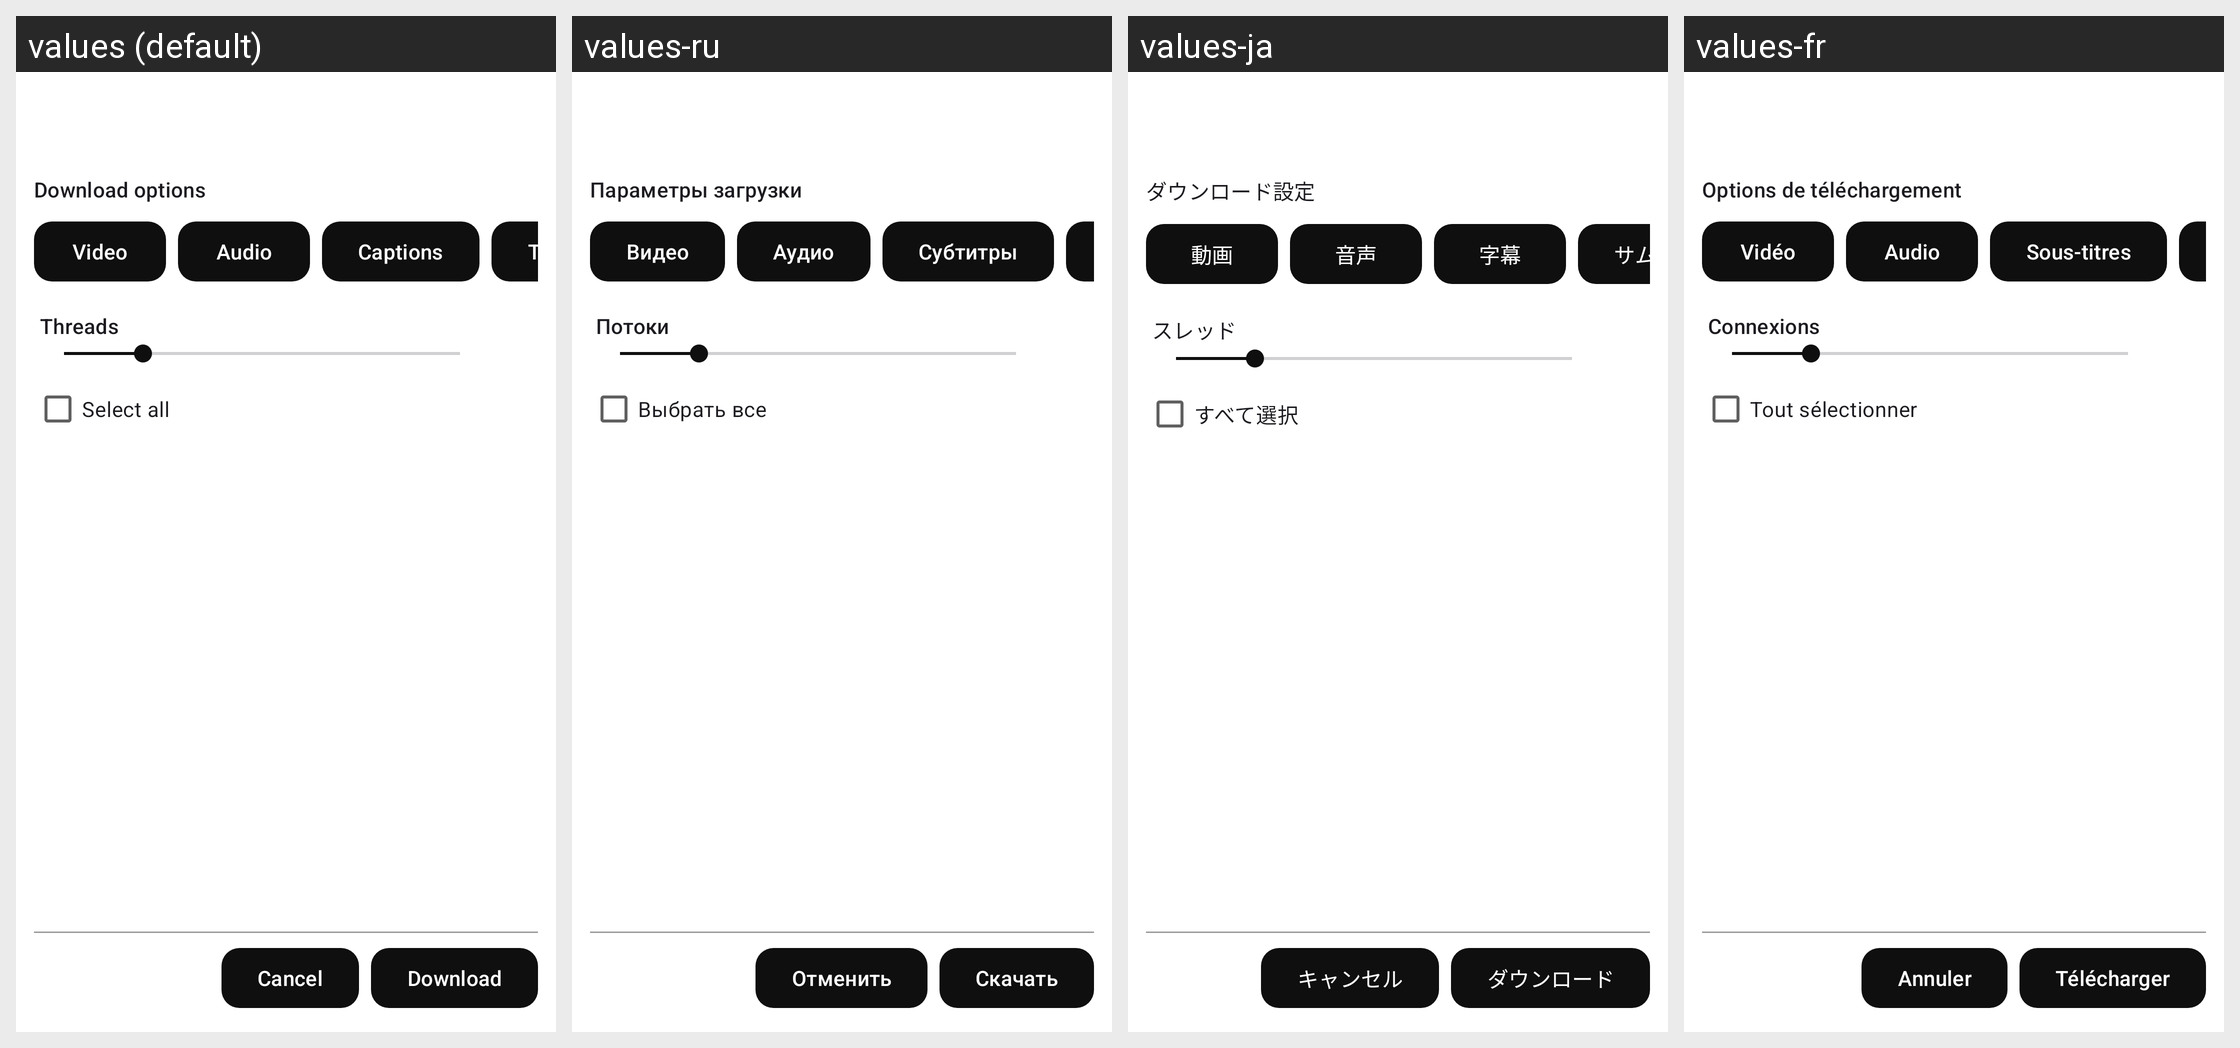

For this localized Android screen grid, give each drawn string resource with its value in every locale shown.
Android screen res/layout/dialog_playlist_download.xml rendered under 4 locales, left to right: values (default), values-ru, values-ja, values-fr. Device: Nexus 5 (rendered at 1080×1920; each locale shown at half size, 540×960, under a caption strip naming it); theme Theme.TestTube.
Other locales in the repository, not shown: values-es, values-ko, values-tr, values-zh, values-zh-rTW.
Strings drawn on this screen, with the default value and each locale's value (text and hints the layout hard-codes, and strings that could not be matched under every locale, appear in the picture but are not listed):

playlist_download_options
  values: Download options
  values-ru: Параметры загрузки
  values-ja: ダウンロード設定
  values-fr: Options de téléchargement

video
  values: Video
  values-ru: Видео
  values-ja: 動画
  values-fr: Vidéo

audio_only
  values: Audio
  values-ru: Аудио
  values-ja: 音声
  values-fr: Audio

subtitles
  values: Captions
  values-ru: Субтитры
  values-ja: 字幕
  values-fr: Sous-titres

threads
  values: Threads
  values-ru: Потоки
  values-ja: スレッド
  values-fr: Connexions

playlist_download_select_all
  values: Select all
  values-ru: Выбрать все
  values-ja: すべて選択
  values-fr: Tout sélectionner

cancel
  values: Cancel
  values-ru: Отменить
  values-ja: キャンセル
  values-fr: Annuler

download
  values: Download
  values-ru: Скачать
  values-ja: ダウンロード
  values-fr: Télécharger
